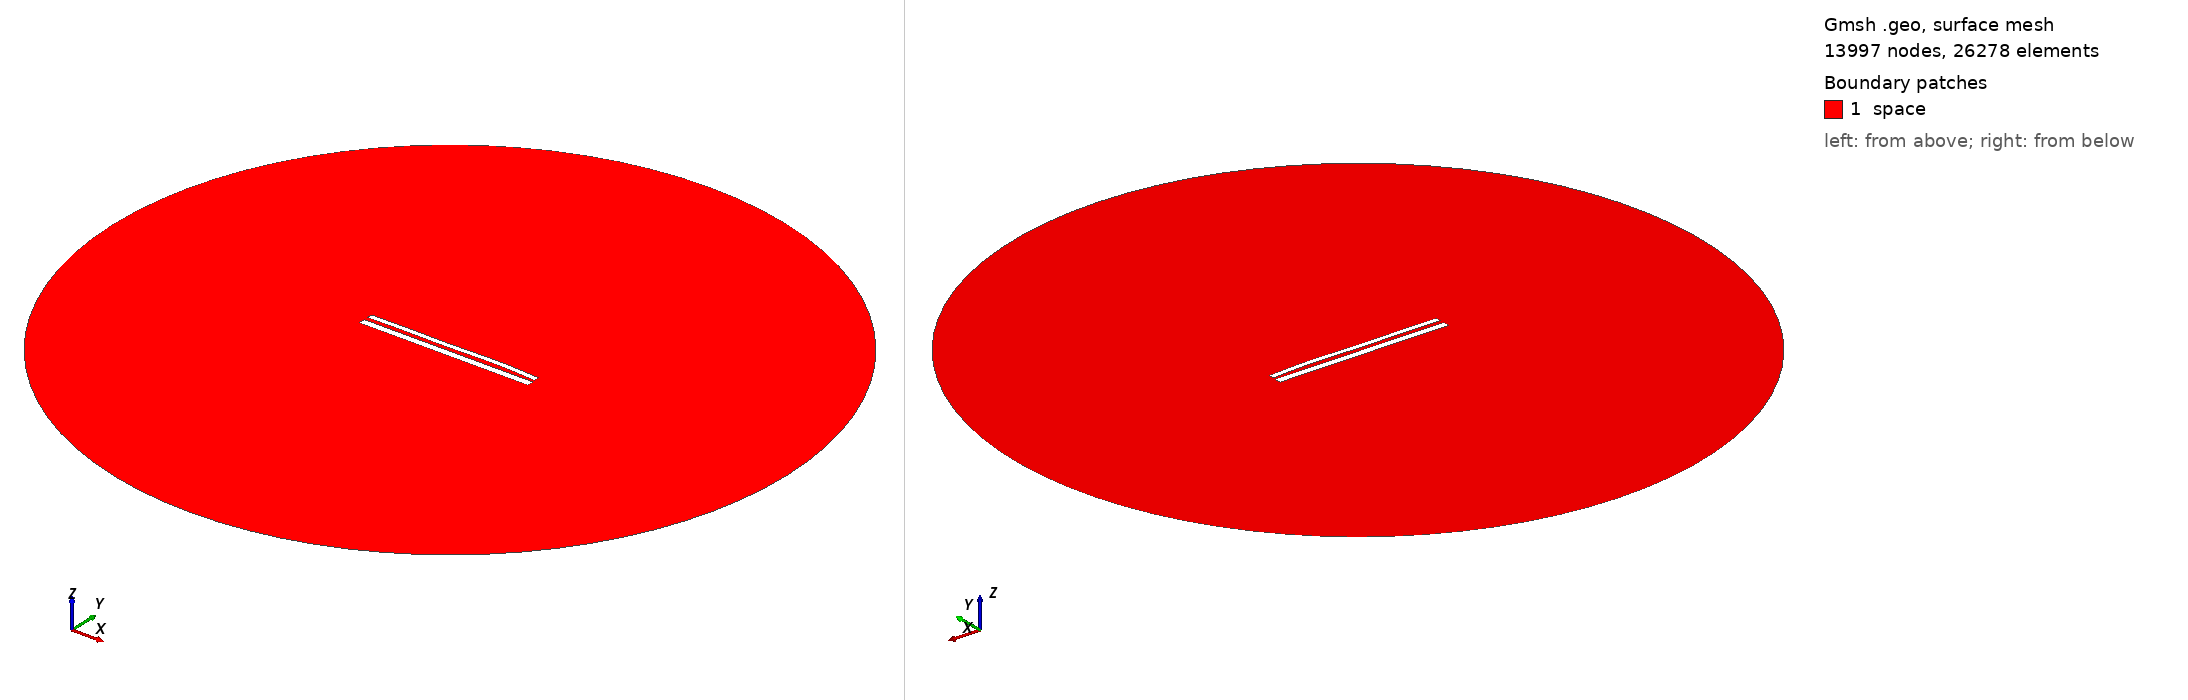

Gmsh geometry script, surface-meshed: 13997 nodes, 26278 surface elements. Boundary patches (legend numbers): 1 space. Left view from above one corner, right view from below the opposite corner. Legend entries are the model's physical surfaces. The drawing asked Gmsh for element sizes between 1% and 20% of the model's largest extent; the script's own settings can give other sizes.

=== 11605.geo (drawn) ===
//---------------------------------------
// Geometry kernel
//---------------------------------------

SetFactory("OpenCASCADE");



//---------------------------------------
// Parameters of the geometry
//---------------------------------------

// Overetch of the upper plate
overetch = 0.375;

// Distance between the plates
distance = 2.25;

// Discretization over the x axis (for the deformation)
nx = 50; 

// Length of the plate
L = 100 - overetch; 

// Number of modes
n = 4; 

// 1st mode coefficient
coeff(1) = 0.0;
beta(1) = 0.596864 * 3.1415926535 / L;

// 2nd mode coefficient
coeff(2) = 0.15;
beta(2) = 1.49418 * 3.1415926535 / L;

// 3rd mode coefficient
coeff(3) = -0.15;
beta(3) = 2.50025 * 3.1415926535 / L;

// 4th mode coefficient
coeff(4) = 0.15;
beta(4) = 3.49999 * 3.1415926535 / L;



//---------------------------------------
// Upper plate (deformed rectangle)
//---------------------------------------

// Coordiantes of the upper plate
xmin = -50;
xmax = 50 - overetch;

// Height of the upper plate
yheight = 4 - 2 * overetch;

// Indexes of the points
UpperID[] = {};
LowerID[] = {};
LeftID[] = {};
RightID[] = {};

// Point index
p = 1;

// Horizontal edges
For i In {1:nx}
    x = xmin + (i-1)*(xmax - xmin)/(nx-1);

    y_bottom = distance / 2 + overetch;
    For j In {1:n}
        C = (Cosh(beta(j)*L) + Cos(beta(j)*L)) / (Sinh(beta(j)*L) + Sin(beta(j)*L));
        y_bottom  = y_bottom + coeff(j) * (Cosh(beta(j)*(x+50)) - Cos(beta(j)*(x+50)) - C * (Sinh(beta(j)*(x+50)) - Sin(beta(j)*(x+50))));
    EndFor

    y_top = y_bottom + yheight;

    Point(p) = {x, y_top, 0, 1.0};
    UpperID[i] = p;
    p = p + 1;

    Point(p) = {x, y_bottom, 0, 1.0};
    LowerID[i] = p;
    p = p + 1;
EndFor

// Create point lists
UpperPts[] = {}; LowerPts[] = {};
For i In {1:nx}
  UpperPts[] += {UpperID[i]};
  LowerPts[] += {LowerID[i]};
EndFor

// Build splines
Spline(1) = {UpperPts[]};
Spline(2) = {LowerPts[]};
Line(3) = {LowerPts[nx-1], UpperPts[nx-1]};
Line(4) = {LowerPts[0], UpperPts[0]};

// Build the plane surface
Curve Loop(1) = {2, 3, -1, -4};
Plane Surface(1) = {1};



//---------------------------------------
// Lower plate (rectangle)
//---------------------------------------

// Vertices
Point(1001) = {-50, -1, 0, 1.0};
Point(1002) = { 50, -1, 0, 1.0};
Point(1003) = { 50,  -5, 0, 1.0};
Point(1004) = {-50,  -5, 0, 1.0};

// Edges
Line(5) = {1001, 1002};
Line(6) = {1002, 1003};
Line(7) = {1003, 1004};
Line(8) = {1004, 1001};

// Plane surface
Line Loop(2) = {5, 6, 7, 8};
Plane Surface(2) = {2}; 



//---------------------------------------
// Outer (fictious) boundary
//---------------------------------------

// Points
Point(1005) = {0, 0, 0};       // Center
Point(1006) = {200, 0, 0};     // Start point
Point(1007) = {0, 200, 0};     // 90 degrees
Point(1008) = {-200, 0, 0};    // 180 degrees
Point(1009) = {0, -200, 0};    // 270 degrees

// Circle arcs (each needs start, center, end)
Circle(9) = {1006, 1005, 1007};
Circle(10) = {1007, 1005, 1008};
Circle(11) = {1008, 1005, 1009};
Circle(12) = {1009, 1005, 1006};

// Plane surface for the entire domain
Curve Loop(3) = {9, 10, 11, 12};
Surface(3) = {3};

// Subtract the plates from the whole domain to obtain the actual domain where we want to solve the equations
BooleanDifference{ Surface{3}; Delete; }{ Surface{1}; Surface{2}; Delete; }




//---------------------------------------
// Transfinite Lines/Curves
//---------------------------------------

// Set the number of points on the boundaries
r = 7;

// Plates
Transfinite Curve {1, 2} = 50*r Using Progression 1;
Transfinite Curve {3, 4} = 2*r Using Progression 1;
Transfinite Line {5, 7} = 50*r Using Progression 1;
Transfinite Line {6, 8} = 2*r Using Progression 1;

// Outer boundary
Transfinite Line {9, 10, 11, 12} = 20 Using Progression 1;



//---------------------------------------
// Physical groups
//---------------------------------------                

// Physical curves (boundaries)
Physical Line("force_segment", 10) = {2};
Physical Line("upper_plate", 11) = {1, 3, 4};
Physical Line("lower_plate", 12) = {5, 6, 7, 8};
Physical Line("boundary", 20) = {9, 10, 11, 12};

// Physical Surfaces
Physical Surface("space", 30) = {3};



//---------------------------------------
// 6. Generate the Mesh
//---------------------------------------

// 2D mesh generation
Mesh 2;
